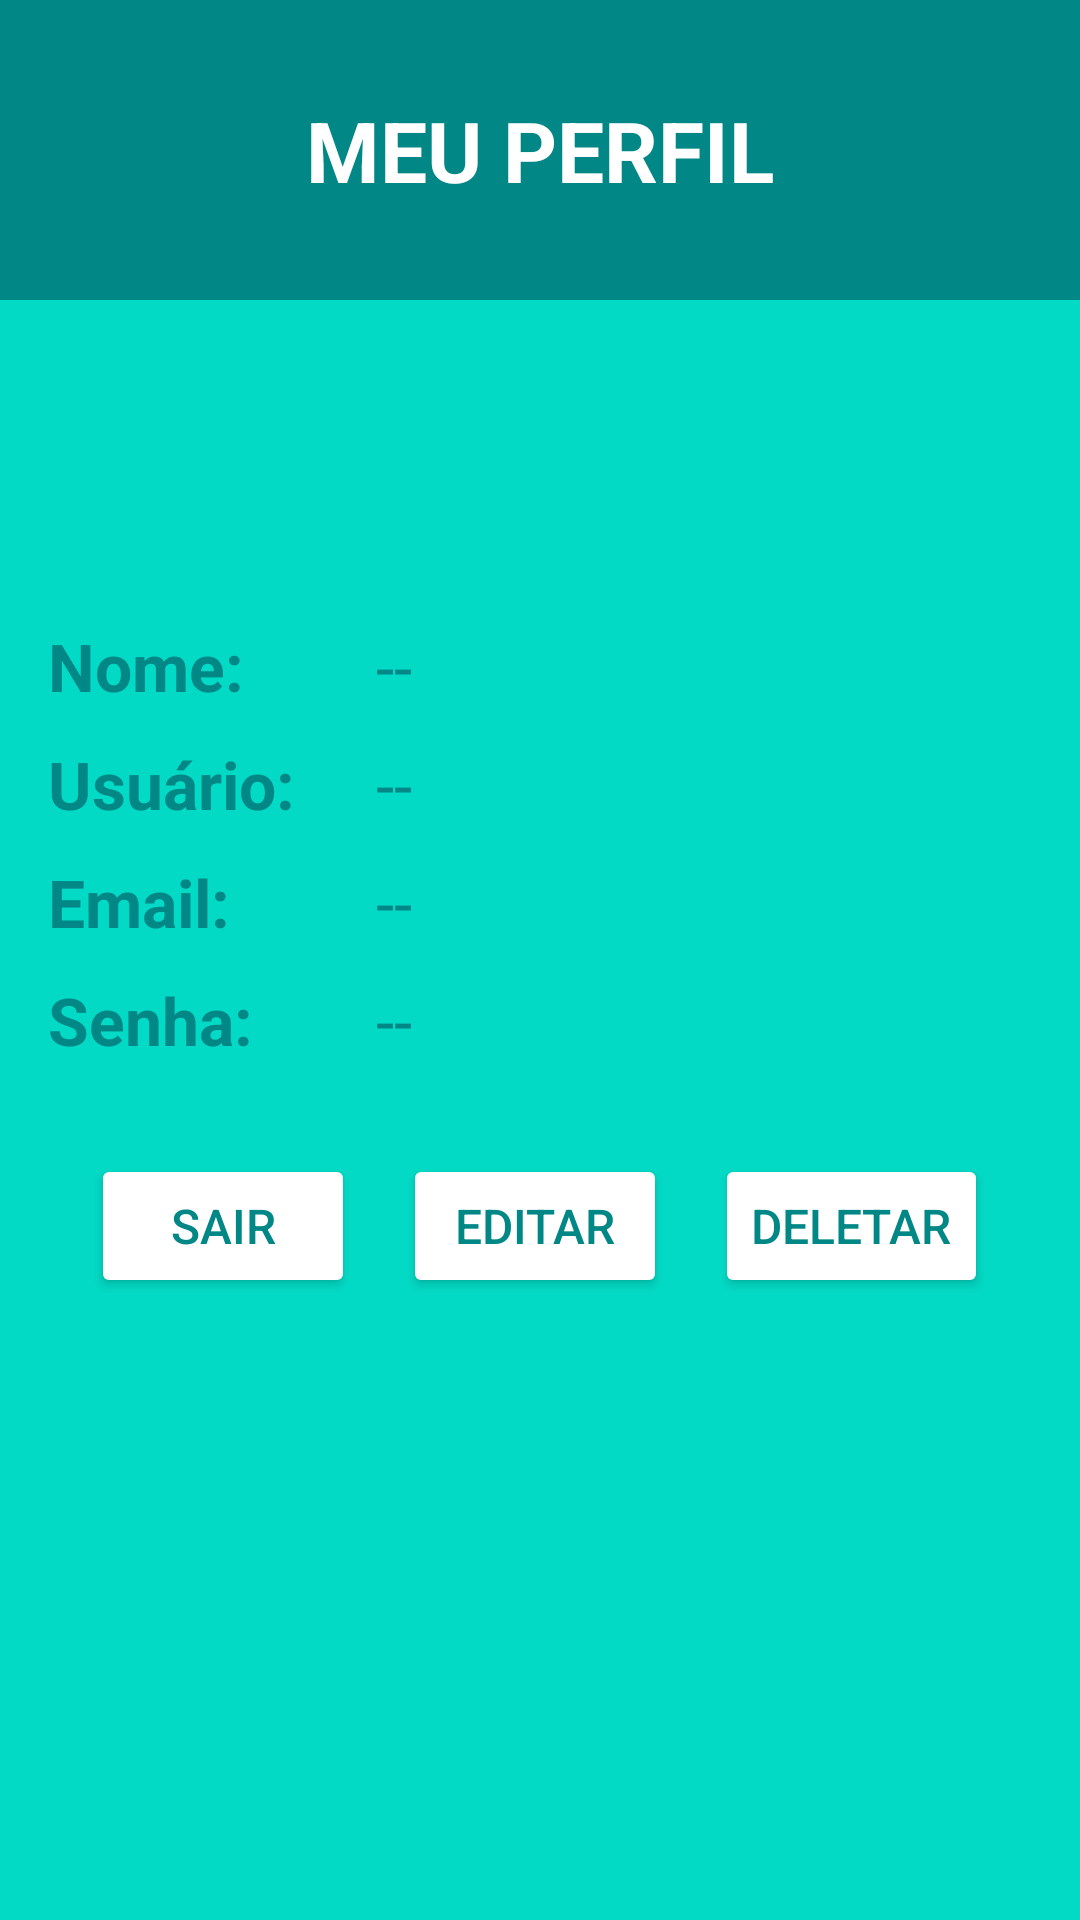

Write the Android layout XML for this screen, with the resource values it uses.
<!-- AndroidManifest.xml: application theme Theme.MyApplication -->
<!-- res/layout/fragment_perfil.xml -->
<FrameLayout xmlns:android="http://schemas.android.com/apk/res/android"
    xmlns:tools="http://schemas.android.com/tools"
    android:layout_width="match_parent"
    android:layout_height="match_parent"
    android:background="@color/teal_200"
    tools:context=".PerfilFragment">

    <RelativeLayout
        android:layout_width="match_parent"
        android:layout_height="100dp"
        android:background="@color/teal_700"
        android:padding="16dp"
        android:gravity="center">

        <TextView
            android:layout_width="wrap_content"
            android:layout_height="wrap_content"
            android:layout_centerInParent="true"
            android:text="MEU PERFIL"
            android:textColor="@color/white"
            android:textSize="28sp"
            android:textStyle="bold"/>
    </RelativeLayout>

    <LinearLayout
        android:layout_width="match_parent"
        android:layout_height="wrap_content"
        android:orientation="vertical"
        android:gravity="center"
        android:padding="16dp"
        android:layout_gravity="center">

        <LinearLayout
            android:layout_width="match_parent"
            android:layout_height="wrap_content"
            android:orientation="horizontal"
            android:layout_marginBottom="10dp">

            <TextView
                android:layout_width="0dp"
                android:layout_height="wrap_content"
                android:layout_weight="1"
                android:text="Nome:"
                android:textColor="@color/teal_700"
                android:textSize="22sp"
                android:textStyle="bold"/>

            <TextView
                android:id="@+id/tvNome"
                android:layout_width="0dp"
                android:layout_height="wrap_content"
                android:layout_weight="2"
                android:text="--"
                android:textColor="@color/teal_700"
                android:textSize="22sp"/>
        </LinearLayout>

        <LinearLayout
            android:layout_width="match_parent"
            android:layout_height="wrap_content"
            android:orientation="horizontal"
            android:layout_marginBottom="10dp">

            <TextView
                android:layout_width="0dp"
                android:layout_height="wrap_content"
                android:layout_weight="1"
                android:text="Usuário:"
                android:textColor="@color/teal_700"
                android:textSize="22sp"
                android:textStyle="bold"/>

            <TextView
                android:id="@+id/tvUsuario"
                android:layout_width="0dp"
                android:layout_height="wrap_content"
                android:layout_weight="2"
                android:text="--"
                android:textColor="@color/teal_700"
                android:textSize="22sp"/>
        </LinearLayout>

        <LinearLayout
            android:layout_width="match_parent"
            android:layout_height="wrap_content"
            android:orientation="horizontal"
            android:layout_marginBottom="10dp">

            <TextView
                android:layout_width="0dp"
                android:layout_height="wrap_content"
                android:layout_weight="1"
                android:text="Email:"
                android:textColor="@color/teal_700"
                android:textSize="22sp"
                android:textStyle="bold"/>

            <TextView
                android:id="@+id/tvEmail"
                android:layout_width="0dp"
                android:layout_height="wrap_content"
                android:layout_weight="2"
                android:text="--"
                android:textColor="@color/teal_700"
                android:textSize="22sp"/>
        </LinearLayout>

        <LinearLayout
            android:layout_width="match_parent"
            android:layout_height="wrap_content"
            android:orientation="horizontal"
            android:layout_marginBottom="10dp">

            <TextView
                android:layout_width="0dp"
                android:layout_height="wrap_content"
                android:layout_weight="1"
                android:text="Senha:"
                android:textColor="@color/teal_700"
                android:textSize="22sp"
                android:textStyle="bold"/>

            <TextView
                android:id="@+id/tvSenha"
                android:layout_width="0dp"
                android:layout_height="wrap_content"
                android:layout_weight="2"
                android:text="--"
                android:textColor="@color/teal_700"
                android:textSize="22sp"/>
        </LinearLayout>

        <LinearLayout
            android:layout_width="match_parent"
            android:layout_height="wrap_content"
            android:orientation="horizontal"
            android:gravity="center"
            android:layout_marginTop="20dp">

            <Button
                android:id="@+id/btn_logout"
                android:layout_width="wrap_content"
                android:layout_height="wrap_content"
                android:text="Sair"
                android:textColor="@color/teal_700"
                android:backgroundTint="@color/white"
                android:textSize="16sp" />

            <Button
                android:id="@+id/btn_editar"
                android:layout_width="wrap_content"
                android:layout_height="wrap_content"
                android:layout_marginStart="16dp"
                android:text="Editar"
                android:textColor="@color/teal_700"
                android:backgroundTint="@color/white"
                android:textSize="16sp" />

            <Button
                android:id="@+id/btn_deletar"
                android:layout_width="wrap_content"
                android:layout_height="wrap_content"
                android:layout_marginStart="16dp"
                android:text="Deletar"
                android:textColor="@color/teal_700"
                android:backgroundTint="@color/white"
                android:textSize="16sp" />
        </LinearLayout>

    </LinearLayout>
</FrameLayout>
<!-- resources referenced by this layout -->
<resources>
  <style name="Theme.MyApplication" parent="Theme.MaterialComponents.DayNight.NoActionBar">
          
          <item name="colorPrimary">@color/teal_700</item>
          <item name="colorPrimaryVariant">@color/teal_700</item>
          <item name="colorOnPrimary">@color/white</item>
  
          
          <item name="colorSecondary">@color/teal_200</item>
          <item name="colorSecondaryVariant">@color/teal_200</item>
          <item name="colorOnSecondary">@color/white</item>
  
          
          <item name="android:textColor">@color/white</item>
          <item name="android:textColorHint">@color/white</item>
          <item name="editTextColor">@color/white</item>
  
          
          <item name="android:statusBarColor">@color/teal_700</item>
      </style>
  <!-- not gathered from this repository: default colours our renderer supplied (Android Studio template values) -->
  <color name="teal_200">#FF03DAC5</color>
  <color name="teal_700">#FF018786</color>
  <color name="white">#FFFFFFFF</color>
</resources>
